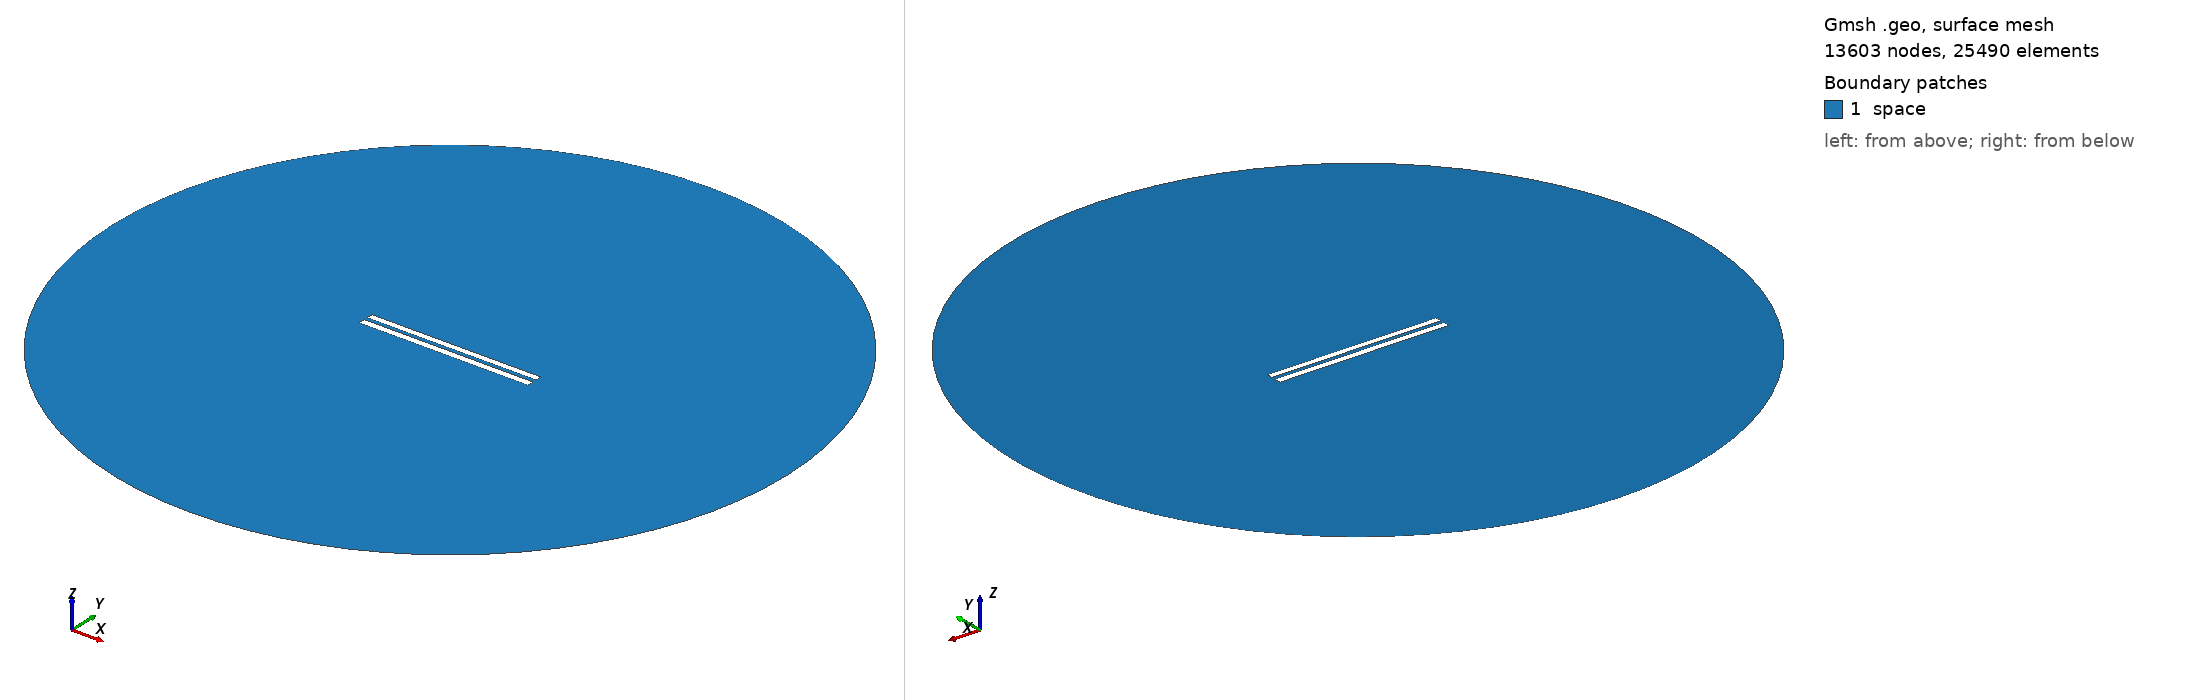

Gmsh geometry script, surface-meshed: 13603 nodes, 25490 surface elements. Boundary patches (legend numbers): 1 space. Left view from above one corner, right view from below the opposite corner. Legend entries are the model's physical surfaces. The drawing asked Gmsh for element sizes between 1% and 20% of the model's largest extent; the script's own settings can give other sizes.

=== 5438.geo (drawn) ===
//---------------------------------------
// Geometry kernel
//---------------------------------------

SetFactory("OpenCASCADE");



//---------------------------------------
// Parameters of the geometry
//---------------------------------------

// Overetch of the upper plate
overetch = 0.125;

// Distance between the plates
distance = 2.25;

// Discretization over the x axis (for the deformation)
nx = 50; 

// Length of the plate
L = 100 - overetch; 

// Number of modes
n = 4; 

// 1st mode coefficient
coeff(1) = 0.07499999999999998;
beta(1) = 0.596864 * 3.1415926535 / L;

// 2nd mode coefficient
coeff(2) = 0.0;
beta(2) = 1.49418 * 3.1415926535 / L;

// 3rd mode coefficient
coeff(3) = 0.0;
beta(3) = 2.50025 * 3.1415926535 / L;

// 4th mode coefficient
coeff(4) = 0.0;
beta(4) = 3.49999 * 3.1415926535 / L;



//---------------------------------------
// Upper plate (deformed rectangle)
//---------------------------------------

// Coordiantes of the upper plate
xmin = -50;
xmax = 50 - overetch;

// Height of the upper plate
yheight = 4 - 2 * overetch;

// Indexes of the points
UpperID[] = {};
LowerID[] = {};
LeftID[] = {};
RightID[] = {};

// Point index
p = 1;

// Horizontal edges
For i In {1:nx}
    x = xmin + (i-1)*(xmax - xmin)/(nx-1);

    y_bottom = distance / 2 + overetch;
    For j In {1:n}
        C = (Cosh(beta(j)*L) + Cos(beta(j)*L)) / (Sinh(beta(j)*L) + Sin(beta(j)*L));
        y_bottom  = y_bottom + coeff(j) * (Cosh(beta(j)*(x+50)) - Cos(beta(j)*(x+50)) - C * (Sinh(beta(j)*(x+50)) - Sin(beta(j)*(x+50))));
    EndFor

    y_top = y_bottom + yheight;

    Point(p) = {x, y_top, 0, 1.0};
    UpperID[i] = p;
    p = p + 1;

    Point(p) = {x, y_bottom, 0, 1.0};
    LowerID[i] = p;
    p = p + 1;
EndFor

// Create point lists
UpperPts[] = {}; LowerPts[] = {};
For i In {1:nx}
  UpperPts[] += {UpperID[i]};
  LowerPts[] += {LowerID[i]};
EndFor

// Build splines
Spline(1) = {UpperPts[]};
Spline(2) = {LowerPts[]};
Line(3) = {LowerPts[nx-1], UpperPts[nx-1]};
Line(4) = {LowerPts[0], UpperPts[0]};

// Build the plane surface
Curve Loop(1) = {2, 3, -1, -4};
Plane Surface(1) = {1};



//---------------------------------------
// Lower plate (rectangle)
//---------------------------------------

// Vertices
Point(1001) = {-50, -1, 0, 1.0};
Point(1002) = { 50, -1, 0, 1.0};
Point(1003) = { 50,  -5, 0, 1.0};
Point(1004) = {-50,  -5, 0, 1.0};

// Edges
Line(5) = {1001, 1002};
Line(6) = {1002, 1003};
Line(7) = {1003, 1004};
Line(8) = {1004, 1001};

// Plane surface
Line Loop(2) = {5, 6, 7, 8};
Plane Surface(2) = {2}; 



//---------------------------------------
// Outer (fictious) boundary
//---------------------------------------

// Points
Point(1005) = {0, 0, 0};       // Center
Point(1006) = {200, 0, 0};     // Start point
Point(1007) = {0, 200, 0};     // 90 degrees
Point(1008) = {-200, 0, 0};    // 180 degrees
Point(1009) = {0, -200, 0};    // 270 degrees

// Circle arcs (each needs start, center, end)
Circle(9) = {1006, 1005, 1007};
Circle(10) = {1007, 1005, 1008};
Circle(11) = {1008, 1005, 1009};
Circle(12) = {1009, 1005, 1006};

// Plane surface for the entire domain
Curve Loop(3) = {9, 10, 11, 12};
Surface(3) = {3};

// Subtract the plates from the whole domain to obtain the actual domain where we want to solve the equations
BooleanDifference{ Surface{3}; Delete; }{ Surface{1}; Surface{2}; Delete; }




//---------------------------------------
// Transfinite Lines/Curves
//---------------------------------------

// Set the number of points on the boundaries
r = 7;

// Plates
Transfinite Curve {1, 2} = 50*r Using Progression 1;
Transfinite Curve {3, 4} = 2*r Using Progression 1;
Transfinite Line {5, 7} = 50*r Using Progression 1;
Transfinite Line {6, 8} = 2*r Using Progression 1;

// Outer boundary
Transfinite Line {9, 10, 11, 12} = 20 Using Progression 1;



//---------------------------------------
// Physical groups
//---------------------------------------                

// Physical curves (boundaries)
Physical Line("force_segment", 10) = {2};
Physical Line("upper_plate", 11) = {1, 3, 4};
Physical Line("lower_plate", 12) = {5, 6, 7, 8};
Physical Line("boundary", 20) = {9, 10, 11, 12};

// Physical Surfaces
Physical Surface("space", 30) = {3};



//---------------------------------------
// 6. Generate the Mesh
//---------------------------------------

// 2D mesh generation
Mesh 2;
